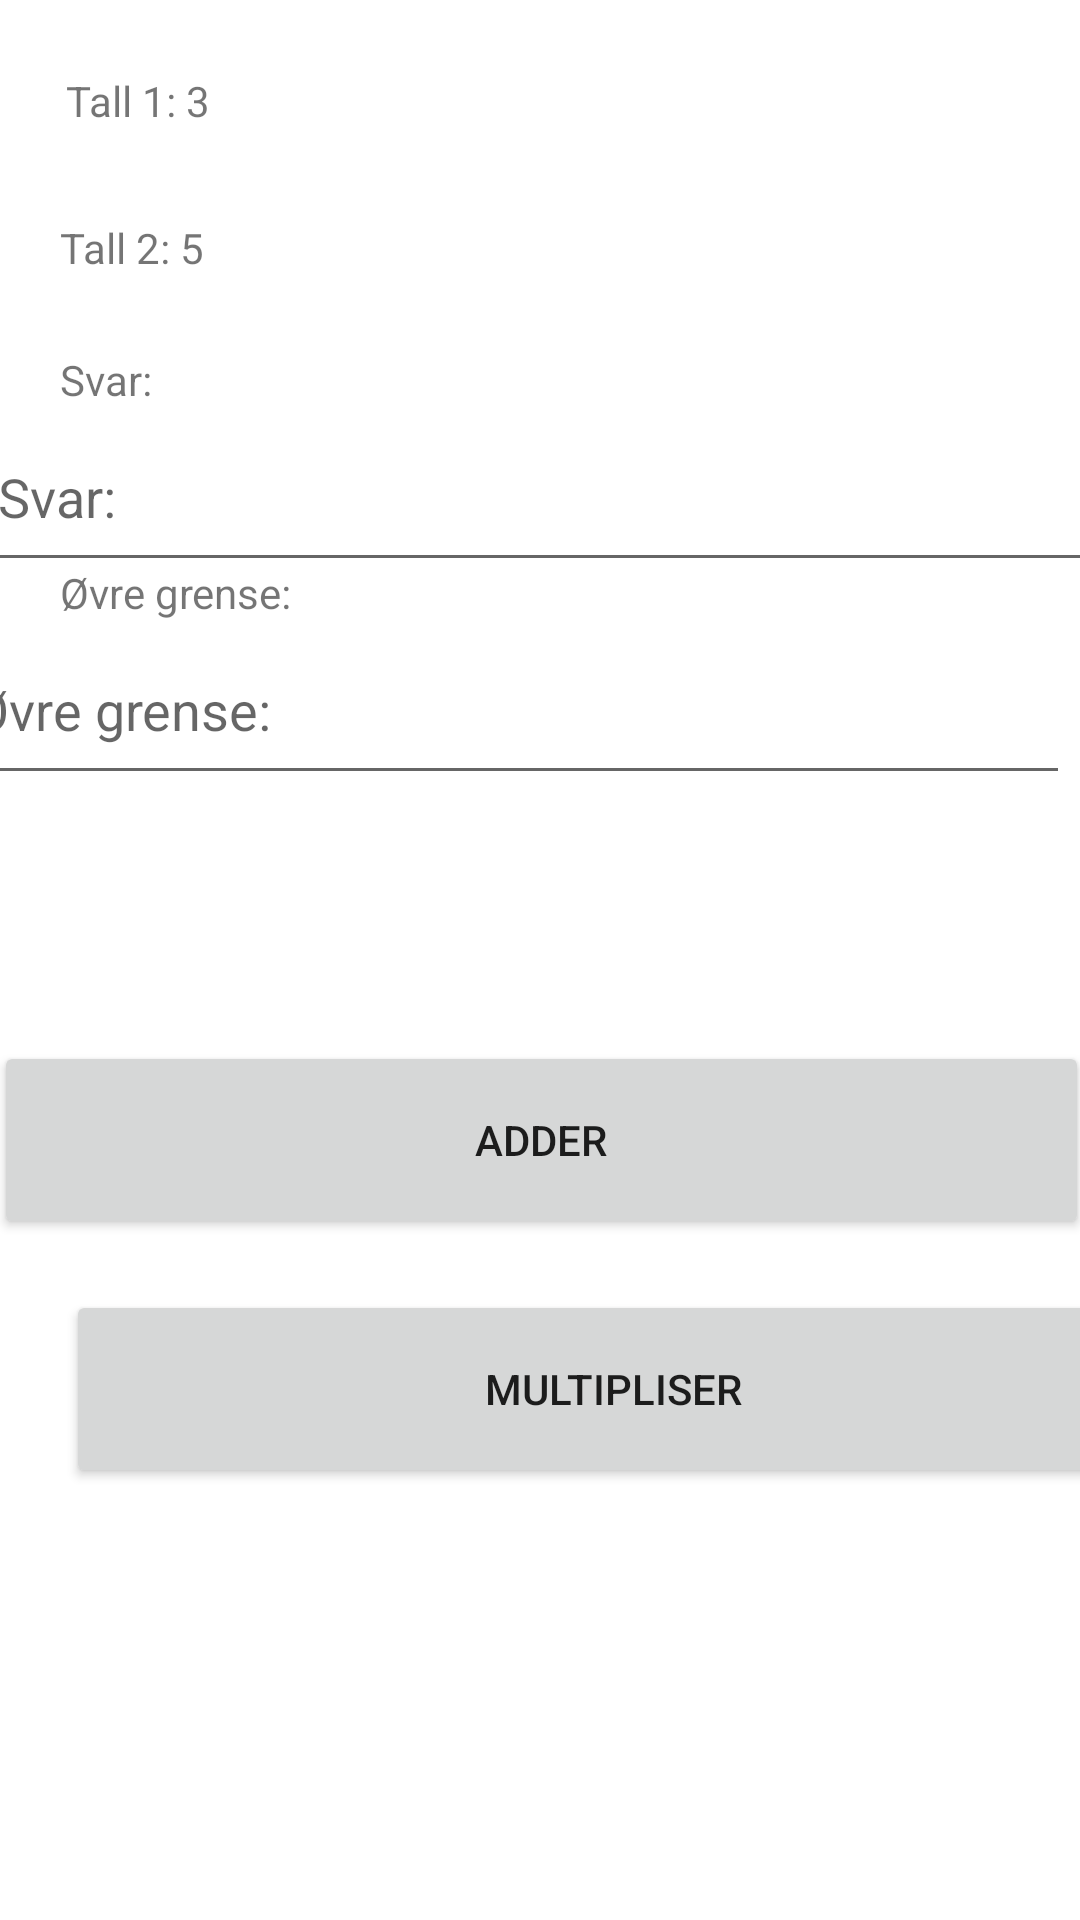

Produce the Android XML layout that renders to this screen, including the resource entries it uses.
<!-- AndroidManifest.xml: application theme Theme.Exercise2 -->
<!-- res/layout/activity_task_b.xml -->
<?xml version="1.0" encoding="utf-8"?>
<androidx.constraintlayout.widget.ConstraintLayout xmlns:android="http://schemas.android.com/apk/res/android"
    xmlns:app="http://schemas.android.com/apk/res-auto"
    xmlns:tools="http://schemas.android.com/tools"
    android:layout_width="match_parent"
    android:layout_height="match_parent"
    tools:context=".TaskB">

    <TextView
        android:id="@+id/display_number1"
        android:layout_width="370dp"
        android:layout_height="41dp"
        android:layout_marginStart="22dp"
        android:layout_marginTop="24dp"
        android:text="Tall 1: 3"
        app:layout_constraintStart_toStartOf="parent"
        app:layout_constraintTop_toTopOf="parent" />

    <TextView
        android:id="@+id/display_number2"
        android:layout_width="371dp"
        android:layout_height="47dp"
        android:layout_marginStart="20dp"
        android:layout_marginTop="8dp"
        android:text="Tall 2: 5"
        app:layout_constraintStart_toStartOf="parent"
        app:layout_constraintTop_toBottomOf="@+id/display_number1" />

    <EditText
        android:id="@+id/answer"
        android:layout_width="370dp"
        android:layout_height="60dp"
        android:layout_marginStart="22dp"
        android:layout_marginTop="14dp"
        android:layout_marginEnd="22dp"
        android:ems="10"
        android:inputType="number"
        android:hint="@string/answer"
        app:layout_constraintEnd_toEndOf="parent"
        app:layout_constraintStart_toStartOf="parent"
        app:layout_constraintTop_toBottomOf="@+id/display_number2" />

    <EditText
        android:id="@+id/upperlimit"
        android:layout_width="370dp"
        android:layout_height="60dp"
        android:layout_marginStart="22dp"
        android:layout_marginTop="11dp"
        android:layout_marginEnd="22dp"
        android:ems="10"
        android:inputType="number"
        android:hint="@string/upperLimit"
        app:layout_constraintEnd_toEndOf="parent"
        app:layout_constraintHorizontal_bias="0.666"
        app:layout_constraintStart_toStartOf="parent"
        app:layout_constraintTop_toBottomOf="@+id/answer" />

    <Button
        android:id="@+id/add_button"
        android:layout_width="365dp"
        android:layout_height="66dp"
        android:layout_marginStart="22dp"
        android:layout_marginTop="82dp"
        android:layout_marginEnd="22dp"
        android:onClick="addOnClick"
        android:text="@string/add"
        app:layout_constraintEnd_toEndOf="parent"
        app:layout_constraintStart_toStartOf="parent"
        app:layout_constraintTop_toBottomOf="@+id/upperlimit" />

    <Button
        android:id="@+id/multiply_button"
        android:layout_width="365dp"
        android:layout_height="66dp"
        android:layout_marginStart="22dp"
        android:layout_marginTop="17dp"
        android:layout_marginEnd="22dp"
        android:onClick="multiplyOnClick"
        android:text="@string/multiply"
        app:layout_constraintEnd_toEndOf="parent"
        app:layout_constraintHorizontal_bias="0.0"
        app:layout_constraintStart_toStartOf="parent"
        app:layout_constraintTop_toBottomOf="@+id/add_button" />

    <TextView
        android:id="@+id/textView3"
        android:layout_width="366dp"
        android:layout_height="20dp"
        android:layout_marginStart="20dp"
        android:layout_marginTop="1dp"
        android:layout_marginBottom="1dp"
        android:text="@string/answer"
        app:layout_constraintBottom_toTopOf="@+id/answer"
        app:layout_constraintStart_toStartOf="parent"
        app:layout_constraintTop_toBottomOf="@+id/display_number2" />

    <TextView
        android:id="@+id/textView4"
        android:layout_width="366dp"
        android:layout_height="20dp"
        android:layout_marginStart="20dp"
        android:layout_marginTop="2dp"
        android:layout_marginBottom="5dp"
        android:text="@string/upperLimit"
        app:layout_constraintBottom_toTopOf="@+id/upperlimit"
        app:layout_constraintStart_toStartOf="parent"
        app:layout_constraintTop_toBottomOf="@+id/answer" />
</androidx.constraintlayout.widget.ConstraintLayout>
<!-- resources referenced by this layout -->
<resources>
  <string name="add">Adder</string>
  <string name="answer">Svar:</string>
  <string name="multiply">Multipliser</string>
  <string name="upperLimit">Øvre grense:</string>
  <style name="Theme.Exercise2" parent="Theme.MaterialComponents.DayNight.DarkActionBar">
          
          <item name="colorPrimary">@color/purple_500</item>
          <item name="colorPrimaryVariant">@color/purple_700</item>
          <item name="colorOnPrimary">@color/white</item>
          
          <item name="colorSecondary">@color/teal_200</item>
          <item name="colorSecondaryVariant">@color/teal_700</item>
          <item name="colorOnSecondary">@color/black</item>
          
          <item name="android:statusBarColor" tools:targetApi="l">?attr/colorPrimaryVariant</item>
          
      </style>
  <!-- not gathered from this repository: default colours our renderer supplied (Android Studio template values) -->
  <color name="purple_500">#FF6200EE</color>
  <color name="purple_700">#FF3700B3</color>
  <color name="teal_200">#FF03DAC5</color>
  <color name="teal_700">#FF018786</color>
  <color name="black">#FF000000</color>
  <color name="white">#FFFFFFFF</color>
</resources>
